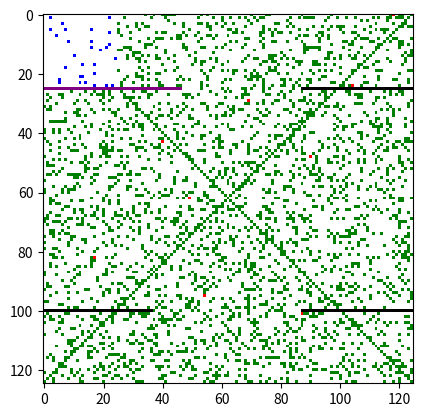

Source code (Python):
import numpy as np
import matplotlib.pyplot as plt
import matplotlib.animation as animation
import random
from matplotlib.colors import ListedColormap

# Parameters
WORLD_SIZE = 125
EPOCHS = 1000
HUNGER_LIMIT = 11
init_p = [0.001, 0.2, 0.799]  # Probabilities for [HUNTER, ALIVE, DEAD]
HUNTER_REPRO_RATE = 1
CANIBALISM_INTERVAL = 3
interpolation = 'nearest'
HUNTER_SPAWNER_PROB = 0.001
CELL_SPAWNER_PROB = 0.01

# Celltypes
DEAD = 0
ALIVE = 1
HUNTER = 2
BORDER = 3
HUNTER_SPAWNER = 4
CELL_SPAWNER = 5


world = np.random.choice([ALIVE, DEAD], size=(WORLD_SIZE, WORLD_SIZE), p=[0.3, 0.7])
hunger_levels = np.zeros((WORLD_SIZE, WORLD_SIZE), dtype=int)

def count_neighbors(world, x, y):
    cnt_nbrs = 0
    left = (x - 1) % WORLD_SIZE
    right = (x + 1) % WORLD_SIZE
    up = (y - 1) % WORLD_SIZE
    down = (y + 1) % WORLD_SIZE
    
    neighbors = [(left, up), (x, up), (right, up), (left, y), (right, y), (left, down), (x, down), (right, down)]
    
    for nx, ny in neighbors:
        if world[nx, ny] == ALIVE:
            cnt_nbrs += 1
    
    return cnt_nbrs

def eat_neighbors_and_reproduce_or_starve(world, hunger_levels, x, y):
    found_Food = False
    neighbors = get_neighbours(x, y)

    possible_snacks = []
    for nx, ny in neighbors:
        if world[nx, ny] == ALIVE:
            possible_snacks.append((nx, ny))
            #world[nx, ny] = HUNTER
            #hunger_levels[nx, ny] = 0  # Reset hunger of new hunter
            found_Food = True
            #cur_repro += 1
    
    for cur_repro in range(HUNTER_REPRO_RATE):
        if found_Food:
            new_x, new_y = random.choice(possible_snacks)
            world[new_x, new_y] = HUNTER
            hunger_levels[new_x, new_y] = 0

    if found_Food:
        hunger_levels[x, y] = 0  # Reset hunger if hunter eats
    else:
        hunger_levels[x, y] += 1
        
        if hunger_levels[x, y] >= HUNGER_LIMIT:
            world[x, y] = DEAD  # Kill hunter if it starves
        else:
            # Move to another spot if no food was found
            possible_positions = []
            possible_positions.append((x, y))
            for nx, ny in neighbors:   
                if world[nx, ny] == DEAD: # Ensure no other hunter and no border is already there
                    possible_positions.append((nx, ny))
                elif world[nx, ny] == HUNTER and hunger_levels[x, y] > HUNGER_LIMIT-CANIBALISM_INTERVAL:
                    possible_positions = [(nx, ny)]
                    world[nx, ny] = DEAD
                    hunger_levels[x, y] = 0
                    break

            new_x, new_y = random.choice(possible_positions)
            world[x, y] = DEAD
            world[new_x, new_y] = HUNTER
            hunger_levels[new_x, new_y] = hunger_levels[x, y]
            hunger_levels[x, y] = 0

def get_neighbours(x, y):
    left = (x - 1) % WORLD_SIZE
    right = (x + 1) % WORLD_SIZE
    up = (y - 1) % WORLD_SIZE
    down = (y + 1) % WORLD_SIZE
    
    neighbors = [(left, up), (x, up), (right, up), (left, y), (right, y), (left, down), (x, down), (right, down)]
    return neighbors

def reproduce(world, hunger_levels):
    new_world = np.copy(world)
    new_hunger_levels = np.copy(hunger_levels)
    
    for x in range(WORLD_SIZE):
        for y in range(WORLD_SIZE):
            if world[x, y] == HUNTER:
                eat_neighbors_and_reproduce_or_starve(new_world, new_hunger_levels, x, y)
            else:
                cnt_nbrs = count_neighbors(world, x, y)
                if world[x, y] == ALIVE:
                    if cnt_nbrs < 2 or cnt_nbrs > 3:
                        new_world[x, y] = DEAD
                elif world[x, y] == DEAD:
                    if cnt_nbrs == 3:
                        new_world[x, y] = ALIVE
                elif world[x, y] == HUNTER_SPAWNER:
                    if np.random.rand() < HUNTER_SPAWNER_PROB:
                        neighbours = get_neighbours(x, y)
                        poss_pos = []
                        for nx, ny in neighbours:
                            if world[nx, ny] == DEAD:
                                poss_pos.append((nx, ny))
                        
                        if len(poss_pos) > 0:
                            for _ in range(random.choice(range(len(poss_pos)))):
                                new_x, new_y = random.choice(poss_pos)
                                new_world[new_x, new_y] = HUNTER
                                new_hunger_levels[new_x, new_y] = 0

                elif world[x, y] == CELL_SPAWNER:
                    if np.random.rand() < CELL_SPAWNER_PROB:
                        neighbours = get_neighbours(x, y)
                        poss_pos = []
                        for nx, ny in neighbours:
                            if world[nx, ny] == DEAD:
                                poss_pos.append((nx, ny))
                        
                        if len(poss_pos) > 0:
                            for _ in range(random.choice(range(len(poss_pos)))): # Spawn a random amount of new cells at the same time
                                new_x, new_y = random.choice(poss_pos)
                                new_world[new_x, new_y] = ALIVE
    
    return new_world, new_hunger_levels

def update(frame):
    global world, hunger_levels
    world, hunger_levels = reproduce(world, hunger_levels)
    im.set_data(world)
    return [im]

if __name__ == '__main__':
    fig, ax = plt.subplots()
    world = np.random.choice([HUNTER, ALIVE, DEAD], size=(WORLD_SIZE, WORLD_SIZE), p=init_p)
    #world = np.zeros((WORLD_SIZE, WORLD_SIZE), dtype=int)
    np.fill_diagonal(world, ALIVE)
    #fill reverse diagonal
    np.fill_diagonal(np.fliplr(world), ALIVE)
    world[25, :int(WORLD_SIZE/2)-25] = BORDER
    world[25, int(WORLD_SIZE/2)+25:] = BORDER
    world[-25, :int(WORLD_SIZE/2)-25] = BORDER
    world[-25, int(WORLD_SIZE/2)+25:] = BORDER
    world[25, :int(WORLD_SIZE/2)-15]= HUNTER_SPAWNER
    world[0:25, 0:25]= np.random.choice([CELL_SPAWNER, DEAD], size=(25, 25), p=[0.05, 0.95])

    #world = np.random.choice([ALIVE, DEAD], size=(WORLD_SIZE, WORLD_SIZE), p=[0.2, 0.8])
    # set upper triagonal to hunters
    #for i in range(WORLD_SIZE):
    #    for j in range(i, WORLD_SIZE):
    #        world[i, j] = HUNTER
    


    hunger_levels = np.zeros((WORLD_SIZE, WORLD_SIZE), dtype=int)
    
    def update_world(_):
        global world, hunger_levels
        world, hunger_levels = reproduce(world, hunger_levels)
        im.set_array(world)
        return [im]
    
    cmap = ListedColormap(['white', 'green', 'red', 'black', 'purple', 'blue'])
    im = ax.imshow(world, vmin=0, vmax=5, cmap=cmap, interpolation=interpolation)
    ani = animation.FuncAnimation(fig, update_world, frames=EPOCHS, interval=100, repeat=False)
    
    plt.show()
